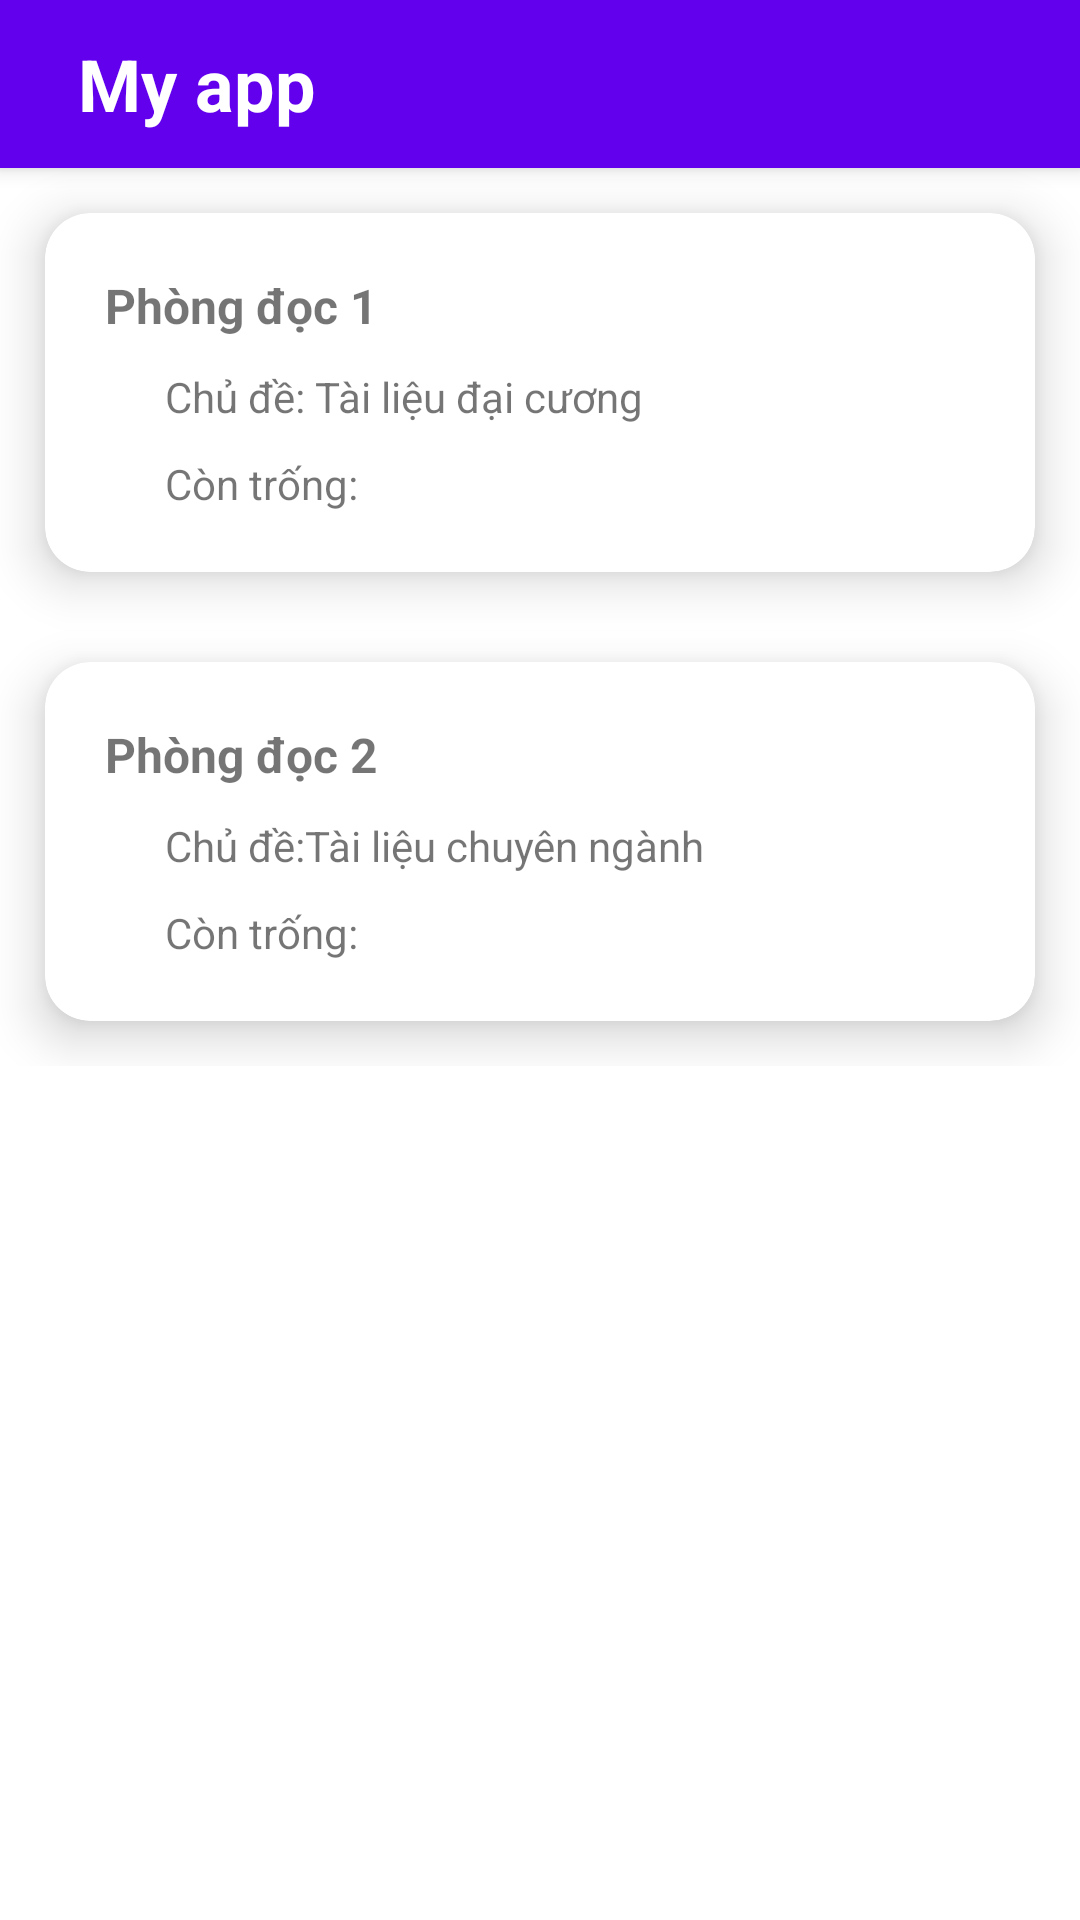

Reconstruct the res/layout file that produces this screen, plus the resources it refers to.
<!-- AndroidManifest.xml: application theme Theme.LibraryApp -->
<!-- res/layout/activity_reading_room.xml -->
<?xml version="1.0" encoding="utf-8"?>
<RelativeLayout xmlns:android="http://schemas.android.com/apk/res/android"
    xmlns:app="http://schemas.android.com/apk/res-auto"
    xmlns:tools="http://schemas.android.com/tools"
    android:layout_width="match_parent"
    android:layout_height="match_parent"
    tools:context=".ReadingRoomActivity">

    
    <include layout="@layout/tool_bar"
        android:id="@+id/toolbar"/>

    <ScrollView
        android:layout_width="match_parent"
        android:layout_height="wrap_content"
        android:layout_below="@id/toolbar">
        <LinearLayout
            android:layout_width="match_parent"
            android:layout_height="wrap_content"
            android:orientation="vertical">

            <androidx.cardview.widget.CardView
                android:id="@+id/RR1"
                android:layout_height="wrap_content"
                android:layout_width="match_parent"
                android:layout_below="@id/toolbar"
                app:cardElevation="10dp"
                android:layout_margin="15dp"
                app:cardCornerRadius="15dp">
                    <LinearLayout
                        android:layout_width="match_parent"
                        android:layout_height="wrap_content"
                        android:orientation="vertical">
                        <TextView
                            android:id="@+id/RR1_Title"
                            android:layout_width="wrap_content"
                            android:layout_height="wrap_content"
                            android:text="Phòng đọc 1"
                            android:textSize="16sp"
                            android:textStyle="bold"
                            android:layout_marginTop="20dp"
                            android:layout_marginLeft="20dp"/>
                        <TextView
                            android:id="@+id/RR1_Topic"
                            android:layout_width="wrap_content"
                            android:layout_height="wrap_content"
                            android:text="Chủ đề: Tài liệu đại cương"
                            android:textSize="14sp"
                            android:layout_marginTop="10dp"
                            android:layout_marginLeft="40dp"/>
                        <TextView
                            android:id="@+id/RR1_Num"
                            android:layout_width="wrap_content"
                            android:layout_height="wrap_content"
                            android:text="Còn trống:"
                            android:textSize="14sp"
                            android:layout_marginTop="10dp"
                            android:layout_marginLeft="40dp"
                            android:layout_marginBottom="20dp"/>
                    </LinearLayout>
            </androidx.cardview.widget.CardView>

            <androidx.cardview.widget.CardView
                android:id="@+id/RR2"
                android:layout_height="wrap_content"
                android:layout_width="match_parent"
                app:cardElevation="10dp"
                android:layout_margin="15dp"
                app:cardCornerRadius="15dp">
                <LinearLayout
                    android:layout_width="match_parent"
                    android:layout_height="wrap_content"
                    android:orientation="vertical">
                    <TextView
                        android:id="@+id/RR2_Title"
                        android:layout_width="wrap_content"
                        android:layout_height="wrap_content"
                        android:text="Phòng đọc 2"
                        android:textSize="16sp"
                        android:textStyle="bold"
                        android:layout_marginTop="20dp"
                        android:layout_marginLeft="20dp"/>
                    <TextView
                        android:id="@+id/RR2_Topic"
                        android:layout_width="wrap_content"
                        android:layout_height="wrap_content"
                        android:text="Chủ đề:Tài liệu chuyên ngành"
                        android:textSize="14sp"
                        android:layout_marginTop="10dp"
                        android:layout_marginLeft="40dp"/>
                    <TextView
                        android:id="@+id/RR2_Num"
                        android:layout_width="wrap_content"
                        android:layout_height="wrap_content"
                        android:text="Còn trống:"
                        android:textSize="14sp"
                        android:layout_marginTop="10dp"
                        android:layout_marginLeft="40dp"
                        android:layout_marginBottom="20dp"/>
                </LinearLayout>
            </androidx.cardview.widget.CardView>
        </LinearLayout>
    </ScrollView>
</RelativeLayout>
<!-- res/layout/tool_bar.xml (included above) -->
<?xml version="1.0" encoding="utf-8"?>
<androidx.appcompat.widget.Toolbar xmlns:android="http://schemas.android.com/apk/res/android"
    android:layout_width="match_parent"
    android:layout_height="wrap_content"
    android:background="@color/purple_500"
    android:elevation="4dp">

    <RelativeLayout
        android:layout_width="match_parent"
        android:layout_height="wrap_content">
        <ImageView
            android:id="@+id/back_icon"
            android:layout_width="wrap_content"
            android:layout_height="wrap_content"
            android:src="@drawable/icon_back"
            android:layout_centerVertical="true"
            />
        <TextView
            android:id="@+id/toolbarTitle"
            android:layout_width="wrap_content"
            android:layout_height="wrap_content"
            android:textColor="@color/white"
            android:textStyle="bold"
            android:textSize="24dp"
            android:text="My app"
            android:layout_margin="10dp"
            android:layout_toEndOf="@id/back_icon"/>
    </RelativeLayout>

</androidx.appcompat.widget.Toolbar>
<!-- resources referenced by this layout -->
<resources>
  <color name="purple_500">#FF6200EE</color>
  <color name="white">#FFFFFFFF</color>
  <style name="Theme.LibraryApp" parent="Theme.MaterialComponents.DayNight.DarkActionBar">
          
          <item name="colorPrimary">@color/purple_500</item>
          <item name="colorPrimaryVariant">@color/purple_700</item>
          <item name="colorOnPrimary">@color/white</item>
          
          <item name="colorSecondary">@color/teal_200</item>
          <item name="colorSecondaryVariant">@color/teal_700</item>
          <item name="colorOnSecondary">@color/black</item>
          
          <item name="android:statusBarColor">?attr/colorPrimaryVariant</item>
          
      </style>
  <color name="purple_700">#FF3700B3</color>
  <color name="teal_200">#FF03DAC5</color>
  <color name="teal_700">#FF018786</color>
  <color name="black">#FF000000</color>
</resources>
